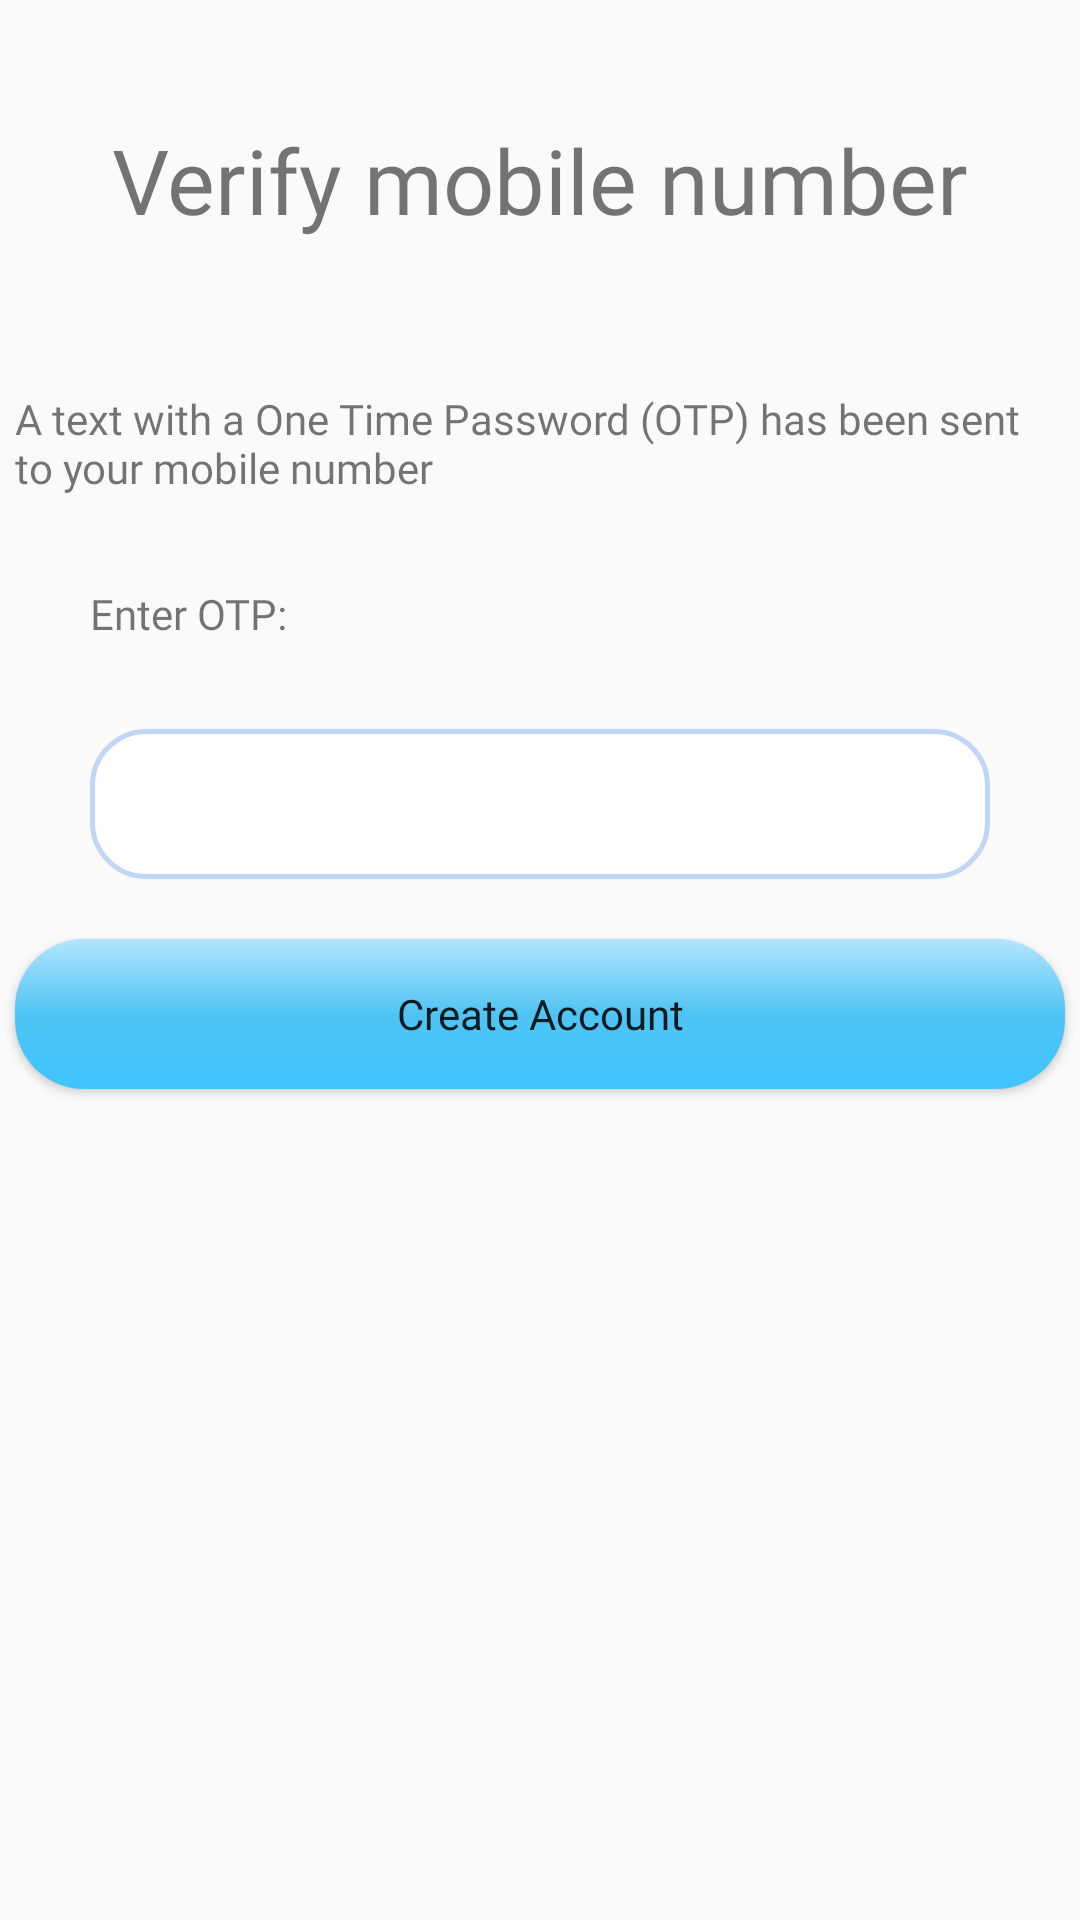

This screen was rendered from an Android layout file. Write that file and the resources it references.
<!-- AndroidManifest.xml: application theme Theme.Capstone20 -->
<!-- res/layout/activity_verify.xml -->
<?xml version="1.0" encoding="utf-8"?>
<androidx.constraintlayout.widget.ConstraintLayout xmlns:android="http://schemas.android.com/apk/res/android"
    xmlns:app="http://schemas.android.com/apk/res-auto"
    xmlns:tools="http://schemas.android.com/tools"
    android:layout_width="match_parent"
    android:layout_height="match_parent"
    tools:context=".Verify">

    <LinearLayout
        android:layout_width="match_parent"
        android:layout_height="match_parent"
        tools:ignore="MissingConstraints"
        android:orientation="vertical">


        <TextView
            android:id="@+id/textView15"
            android:layout_width="350dp"
            android:layout_height="100dp"
            android:layout_gravity="center"
            android:gravity="center"
            android:layout_marginTop="10dp"
            android:text="Verify mobile number"
            android:textColorHighlight="#FFFFFF"
            android:textSize="30sp"
            android:fontFamily="@font/poppins_medium"
            app:layout_constraintBottom_toBottomOf="parent"
            app:layout_constraintEnd_toEndOf="parent"
            app:layout_constraintHorizontal_bias="0.082"
            app:layout_constraintStart_toStartOf="parent"
            app:layout_constraintTop_toTopOf="parent"
            app:layout_constraintVertical_bias="0.025" />

        <TextView
            android:id="@+id/textView18"
            android:layout_width="350dp"
            android:layout_height="45dp"
            android:layout_gravity="center"
            android:layout_marginTop="20dp"
            android:fontFamily="@font/poppins_medium"
            android:text="A text with a One Time Password (OTP) has been sent to your mobile number"
            app:layout_constraintBottom_toBottomOf="parent"
            app:layout_constraintEnd_toEndOf="parent"
            app:layout_constraintHorizontal_bias="0.262"
            app:layout_constraintStart_toStartOf="parent"
            app:layout_constraintTop_toTopOf="parent"
            app:layout_constraintVertical_bias="0.291" />



        <TextView
            android:id="@+id/textView17"
            android:layout_width="175dp"
            android:layout_height="28dp"
            android:text="Enter OTP:"
            android:layout_marginLeft="30dp"
            android:layout_marginTop="20dp"
            android:fontFamily="@font/poppins_medium"
            app:layout_constraintBottom_toBottomOf="parent"
            app:layout_constraintEnd_toEndOf="parent"
            app:layout_constraintHorizontal_bias="0.067"
            app:layout_constraintStart_toStartOf="parent"
            app:layout_constraintTop_toTopOf="parent"
            app:layout_constraintVertical_bias="0.372" />
        <RelativeLayout
            android:layout_width="wrap_content"
            android:layout_height="wrap_content"
            android:layout_marginTop="20dp"
            android:background="@drawable/blue_border_rounded_cornwe"
            android:layout_marginRight="30dp"
            android:layout_marginLeft="30dp">

            <EditText
                android:id="@+id/otp"
                android:layout_width="match_parent"
                android:layout_height="50dp"
                android:ems="10"
                android:background="@android:color/transparent"
                android:inputType="textPersonName"
                android:textCursorDrawable="@drawable/cursor_color"
                app:layout_constraintBottom_toBottomOf="parent"
                app:layout_constraintEnd_toEndOf="parent"
                app:layout_constraintHorizontal_bias="0.491"
                app:layout_constraintStart_toStartOf="parent"
                app:layout_constraintTop_toTopOf="parent"
                app:layout_constraintVertical_bias="0.479" />
        </RelativeLayout>
        <Button
            android:id="@+id/createaccount"
            android:layout_width="350dp"
            android:layout_height="50dp"
            android:layout_marginTop="20dp"
            android:background="@drawable/blue_fill__rounded_color"
            android:layout_gravity="center"
            android:text="Create Account"
            android:textAllCaps="false"
            android:fontFamily="@font/poppins_medium"
            app:layout_constraintBottom_toBottomOf="parent"
            app:layout_constraintEnd_toEndOf="parent"
            app:layout_constraintHorizontal_bias="0.491"
            app:layout_constraintStart_toStartOf="parent"
            app:layout_constraintTop_toTopOf="parent"
            app:layout_constraintVertical_bias="0.586" />


    </LinearLayout>
</androidx.constraintlayout.widget.ConstraintLayout>
<!-- resources referenced by this layout -->
<resources>
  <!-- drawable blue_border_rounded_cornwe (drawable) -->
  <?xml version="1.0" encoding="utf-8"?>
  <shape xmlns:android="http://schemas.android.com/apk/res/android" android:shape="rectangle">
  <solid android:color="#FFFFFF"/>
  <stroke android:color="#c0d6f7" android:width="1.7dp"/>
  <corners android:radius="18dp"/>
  </shape>
  <!-- drawable blue_fill__rounded_color (drawable) -->
  <?xml version="1.0" encoding="utf-8"?>
  <shape xmlns:android="http://schemas.android.com/apk/res/android" android:shape="rectangle">
   <gradient  android:angle="-90" android:startColor="#B3E5FC" android:centerColor="#4FC4F3" android:endColor="#40C4FF"/>
  <corners android:radius="23dp"/>
  </shape>
  <style name="Theme.Capstone20" parent="Theme.MaterialComponents.Light.DarkActionBar.Bridge">
          
          <item name="colorPrimary">#03A9F4</item>
          <item name="colorPrimaryVariant">#03A9F4</item>
          <item name="colorOnPrimary">@color/white</item>
          
          <item name="colorSecondary">#2196F3</item>
          <item name="colorSecondaryVariant">#2196F3</item>
          <item name="colorOnSecondary">@color/white</item>
          
          <item name="android:statusBarColor" tools:targetApi="l">?attr/colorPrimaryVariant</item>
          
      </style>
  <!-- not gathered from this repository: default colours our renderer supplied (Android Studio template values) -->
  <color name="white">#FFFFFFFF</color>
</resources>
